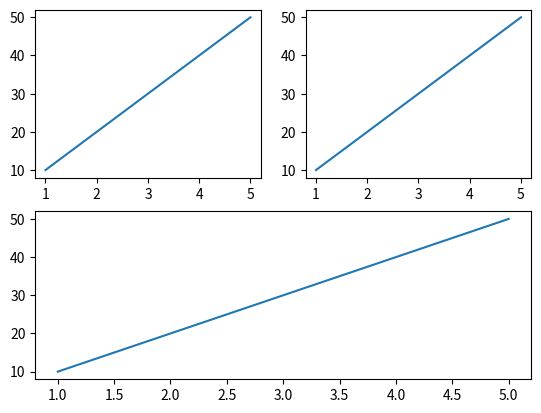

This figure's Python source:
import matplotlib.pyplot as plt

x = [1,2,3,4,5]
y = [10,20,30,40,50]

fig = plt.figure()


# vertica, horizontal, position
ax1 = fig.add_subplot(221)
ax2 = fig.add_subplot(222)
ax3 = fig.add_subplot(212)

ax1.plot(x,y)
ax2.plot(x,y)
ax3.plot(x,y)

plt.show()